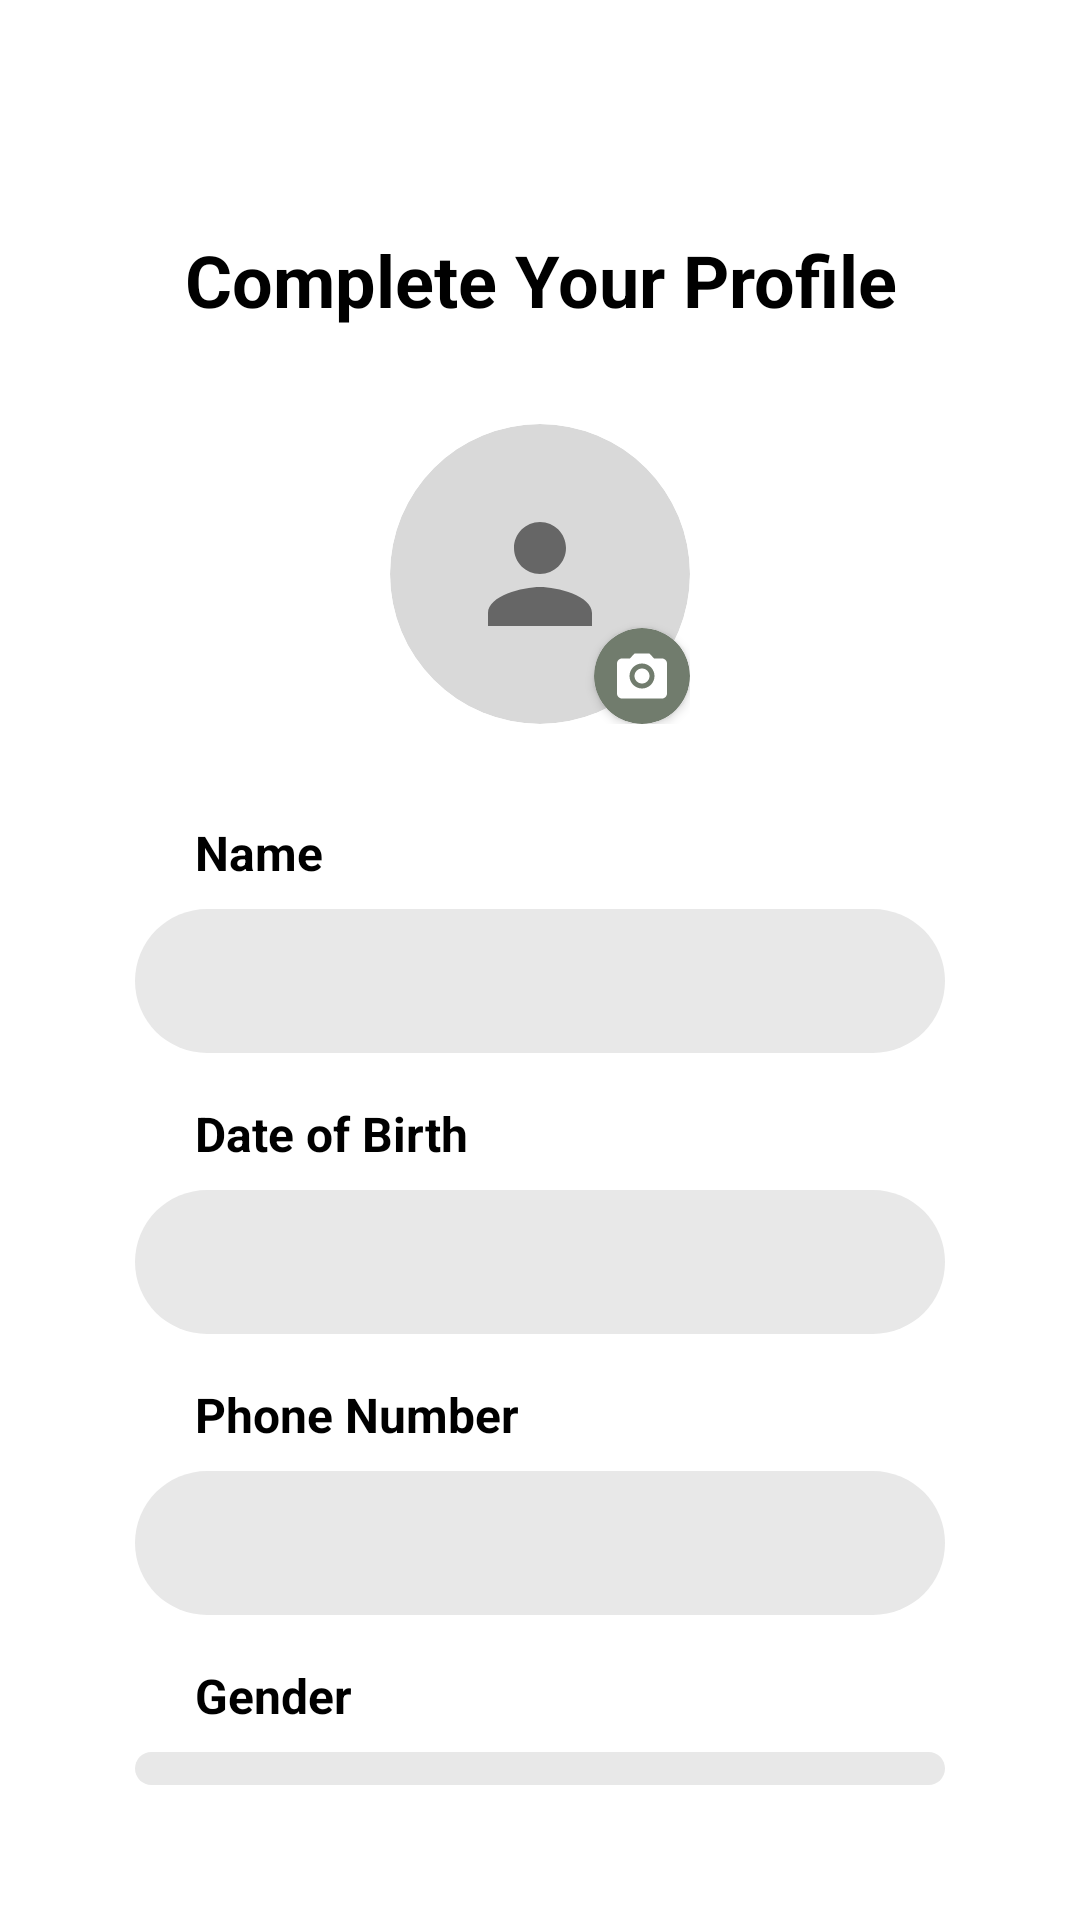

Layout XML and referenced resources for this Android screen:
<!-- AndroidManifest.xml: application theme Theme.DeCasaApps -->
<!-- res/layout/activity_profile.xml -->
<?xml version="1.0" encoding="utf-8"?>
<RelativeLayout xmlns:android="http://schemas.android.com/apk/res/android"
    xmlns:app="http://schemas.android.com/apk/res-auto"
    xmlns:tools="http://schemas.android.com/tools"
    android:id="@+id/main"
    android:layout_width="match_parent"
    android:layout_height="match_parent"
    android:padding="24dp"
    android:background="@color/white"
    tools:context=".ProfileActivity">

    <RelativeLayout
        android:id="@+id/contentContainer"
        android:layout_width="match_parent"
        android:layout_height="match_parent"
        android:layout_margin="1dp"
        android:padding="20dp">

        <TextView
            android:id="@+id/titleText"
            android:layout_width="match_parent"
            android:layout_height="wrap_content"
            android:layout_marginTop="32dp"
            android:gravity="center"
            android:text="Complete Your Profile"
            android:textColor="@color/black"
            android:textSize="24sp"
            android:textStyle="bold" />

        
        <RelativeLayout
            android:id="@+id/profilePictureContainer"
            android:layout_width="wrap_content"
            android:layout_height="wrap_content"
            android:layout_below="@id/titleText"
            android:layout_centerHorizontal="true"
            android:layout_marginTop="32dp">

            
            <androidx.cardview.widget.CardView
                android:id="@+id/profileCard"
                android:layout_width="100dp"
                android:layout_height="100dp"
                app:cardCornerRadius="50dp"
                app:cardElevation="0dp"
                app:cardBackgroundColor="#D9D9D9">

                <ImageView
                    android:id="@+id/profileImage"
                    android:layout_width="match_parent"
                    android:layout_height="match_parent"
                    android:padding="24dp"
                    android:src="@drawable/ic_person_large"
                    android:contentDescription="Profile picture"
                    app:tint="#666666" />
            </androidx.cardview.widget.CardView>

            
            <androidx.cardview.widget.CardView
                android:id="@+id/cameraButton"
                android:layout_width="32dp"
                android:layout_height="32dp"
                android:layout_alignEnd="@id/profileCard"
                android:layout_alignBottom="@id/profileCard"
                app:cardCornerRadius="16dp"
                app:cardElevation="2dp"
                app:cardBackgroundColor="#717C6D">

                <ImageView
                    android:layout_width="20dp"
                    android:layout_height="20dp"
                    android:layout_gravity="center"
                    android:src="@drawable/ic_camera"
                    android:contentDescription="Add photo"
                    app:tint="@color/white" />
            </androidx.cardview.widget.CardView>
        </RelativeLayout>

        
        <TextView
            android:id="@+id/nameLabel"
            android:layout_width="wrap_content"
            android:layout_height="wrap_content"
            android:layout_below="@id/profilePictureContainer"
            android:layout_alignParentStart="true"
            android:layout_marginStart="20dp"
            android:layout_marginTop="32dp"
            android:text="Name"
            android:textColor="@color/black"
            android:textSize="16sp"
            android:textStyle="bold" />

        
        <EditText
            android:id="@+id/nameInput"
            android:layout_width="match_parent"
            android:layout_height="48dp"
            android:layout_below="@id/nameLabel"
            android:layout_marginTop="8dp"
            android:background="@drawable/input_background"
            android:hint=""
            android:inputType="textPersonName"
            android:paddingStart="20dp"
            android:paddingEnd="20dp"
            android:textColor="@color/black"
            android:textSize="16sp" />

        
        <TextView
            android:id="@+id/dobLabel"
            android:layout_width="wrap_content"
            android:layout_height="wrap_content"
            android:layout_below="@id/nameInput"
            android:layout_alignParentStart="true"
            android:layout_marginStart="20dp"
            android:layout_marginTop="16dp"
            android:text="Date of Birth"
            android:textColor="@color/black"
            android:textSize="16sp"
            android:textStyle="bold" />

        
        <EditText
            android:id="@+id/dobInput"
            android:layout_width="match_parent"
            android:layout_height="48dp"
            android:layout_below="@id/dobLabel"
            android:layout_marginTop="8dp"
            android:background="@drawable/input_background"
            android:hint=""
            android:inputType="date"
            android:paddingStart="20dp"
            android:paddingEnd="20dp"
            android:textColor="@color/black"
            android:textSize="16sp" />

        
        <TextView
            android:id="@+id/phoneLabel"
            android:layout_width="wrap_content"
            android:layout_height="wrap_content"
            android:layout_below="@id/dobInput"
            android:layout_alignParentStart="true"
            android:layout_marginStart="20dp"
            android:layout_marginTop="16dp"
            android:text="Phone Number"
            android:textColor="@color/black"
            android:textSize="16sp"
            android:textStyle="bold" />

        
        <EditText
            android:id="@+id/phoneInput"
            android:layout_width="match_parent"
            android:layout_height="48dp"
            android:layout_below="@id/phoneLabel"
            android:layout_marginTop="8dp"
            android:background="@drawable/input_background"
            android:hint=""
            android:inputType="phone"
            android:paddingStart="20dp"
            android:paddingEnd="20dp"
            android:textColor="@color/black"
            android:textSize="16sp" />

        
        <TextView
            android:id="@+id/genderLabel"
            android:layout_width="wrap_content"
            android:layout_height="wrap_content"
            android:layout_below="@id/phoneInput"
            android:layout_alignParentStart="true"
            android:layout_marginStart="20dp"
            android:layout_marginTop="16dp"
            android:text="Gender"
            android:textColor="@color/black"
            android:textSize="16sp"
            android:textStyle="bold" />

        
        <Spinner
            android:id="@+id/genderSpinner"
            android:layout_width="match_parent"
            android:layout_height="48dp"
            android:layout_below="@id/genderLabel"
            android:layout_marginTop="8dp"
            android:background="@drawable/input_background"
            android:paddingStart="20dp"
            android:paddingEnd="20dp" />

        
        <Button
            android:id="@+id/completeProfileButton"
            android:layout_width="match_parent"
            android:layout_height="56dp"
            android:layout_below="@id/genderSpinner"
            android:layout_marginTop="24dp"
            android:backgroundTint="#717C6D"
            android:text="Complete Profile"
            android:textColor="@color/white"
            android:textSize="16sp"
            android:textAllCaps="false"
            app:cornerRadius="28dp" />

        <FrameLayout
            android:id="@+id/UserLocFragment"
            android:layout_width="match_parent"
            android:layout_height="match_parent"/>

    </RelativeLayout>

</RelativeLayout>
<!-- resources referenced by this layout -->
<resources>
  <color name="black">#FF000000</color>
  <color name="white">#FFFFFFFF</color>
  <!-- drawable ic_camera (drawable) -->
  <vector xmlns:android="http://schemas.android.com/apk/res/android"
      android:width="24dp"
      android:height="24dp"
      android:viewportWidth="24"
      android:viewportHeight="24">
      
      <path
          android:fillColor="@color/white"
          android:pathData="M20,5h-3.17L15,3H9L7.17,5H4C2.9,5 2,5.9 2,7v12c0,1.1 0.9,2 2,2h16c1.1,0 2,-0.9 2,-2V7C22,5.9 21.1,5 20,5zM12,17c-2.76,0 -5,-2.24 -5,-5s2.24,-5 5,-5s5,2.24 5,5S14.76,17 12,17z"/>
      
      <path
          android:fillColor="@color/white"
          android:pathData="M12,9c-1.65,0 -3,1.35 -3,3s1.35,3 3,3s3,-1.35 3,-3S13.65,9 12,9z"/>
  </vector>
  <!-- drawable ic_person_large (drawable) -->
  <vector xmlns:android="http://schemas.android.com/apk/res/android"
      android:width="48dp"
      android:height="48dp"
      android:viewportWidth="24"
      android:viewportHeight="24">
      <path
          android:fillColor="#666666"
          android:pathData="M12,12c2.21,0 4,-1.79 4,-4s-1.79,-4 -4,-4 -4,1.79 -4,4 1.79,4 4,4zM12,14c-2.67,0 -8,1.34 -8,4v2h16v-2c0,-2.66 -5.33,-4 -8,-4z"/>
  </vector>
  <!-- drawable input_background (drawable) -->
  <?xml version="1.0" encoding="utf-8"?>
  <shape xmlns:android="http://schemas.android.com/apk/res/android">
      <solid android:color="#E8E8E8"/>
      <corners android:radius="28dp"/>
  </shape>
  <style name="Theme.DeCasaApps" parent="Base.Theme.DeCasaApps" />
  <style name="Base.Theme.DeCasaApps" parent="Theme.Material3.DayNight.NoActionBar">
          
          <item name="colorPrimary">@color/primary</item>
          <item name="colorSecondary">@color/primary2</item>
          <item name="colorTertiary">@color/primary1</item>
          <item name="android:statusBarColor">@color/primary</item>
      </style>
  <color name="primary">#717C6D</color>
  <color name="primary2">#3C3D37</color>
  <color name="primary1">#717C6D</color>
</resources>
